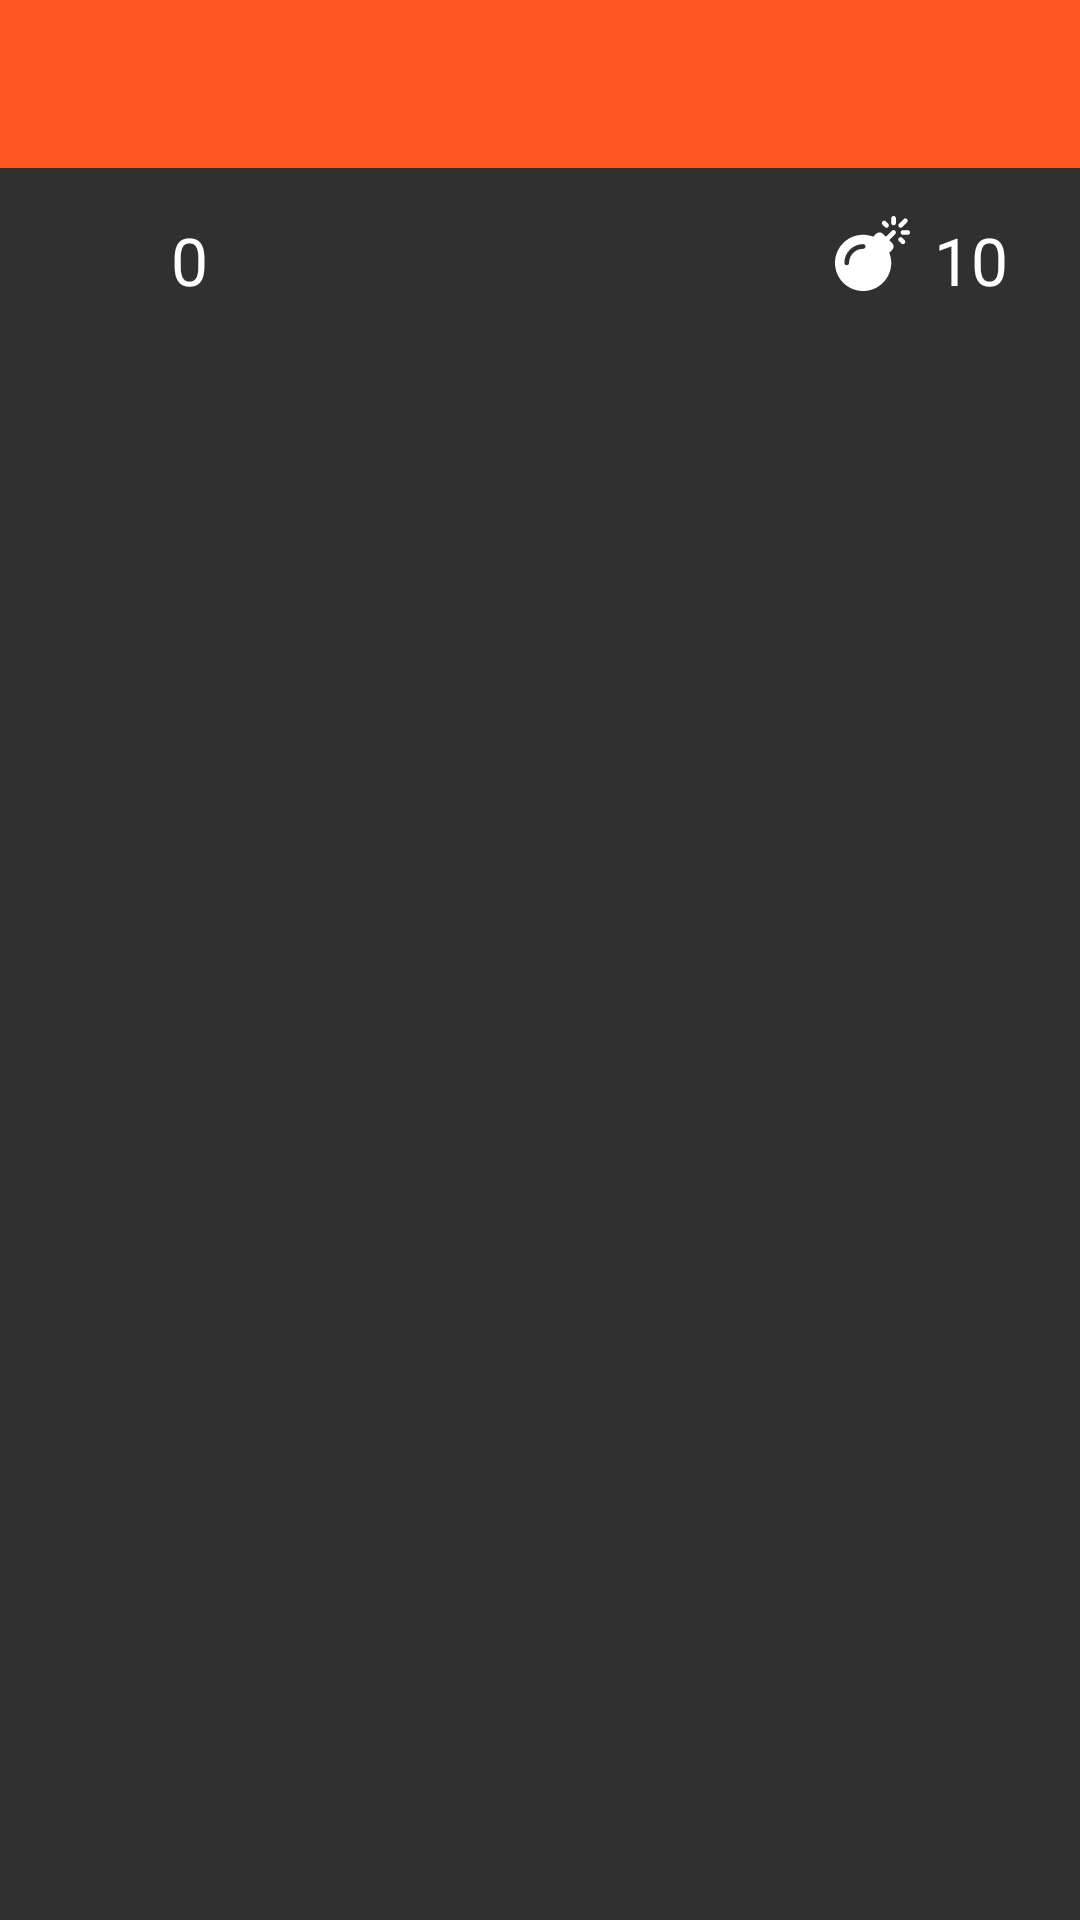

Android layout source for this screen:
<!-- AndroidManifest.xml: application theme AppTheme -->
<!-- res/layout/activity_main.xml -->
<?xml version="1.0" encoding="utf-8"?>
<RelativeLayout xmlns:android="http://schemas.android.com/apk/res/android"
    xmlns:tools="http://schemas.android.com/tools"
    android:layout_width="match_parent"
    android:layout_height="match_parent"
    tools:context=".activities.MainActivity"
    android:background="@color/background_material_dark">

    <include
        android:id="@+id/toolbar"
        layout="@layout/toolbar">
    </include>

    <LinearLayout
        android:id="@+id/linearLayout"
        android:layout_width="match_parent"
        android:layout_height="wrap_content"
        android:layout_below="@+id/toolbar"
        android:orientation="horizontal"
        android:layout_alignBottom="@+id/iv_smiley">

        <RelativeLayout
            android:id="@+id/layout_time"
            android:layout_width="185dp"
            android:layout_height="match_parent"
            android:layout_alignParentBottom="false"
            android:layout_alignParentLeft="false"
            android:layout_alignParentStart="true"
            android:layout_below="@+id/toolbar"
            android:orientation="horizontal">


            <ImageView
                android:id="@+id/iv_clock"
                android:layout_width="25dp"
                android:layout_height="25dp"
                android:layout_alignParentLeft="true"
                android:layout_alignParentTop="true"
                android:layout_marginLeft="24dp"
                android:layout_marginRight="8dp"
                android:layout_marginTop="16dp"
                android:layout_weight="1"
                android:src="@drawable/ic_clock" />

            <TextView
                android:id="@+id/tv_game_timer"
                android:layout_width="wrap_content"
                android:layout_height="wrap_content"
                android:layout_alignBottom="@+id/iv_clock"
                android:layout_alignParentTop="true"
                android:layout_marginTop="16dp"
                android:layout_toEndOf="@+id/iv_clock"
                android:layout_toRightOf="@+id/iv_clock"
                android:layout_weight="0.87"
                android:gravity="center_vertical"
                android:text="0"
                android:textAppearance="?android:attr/textAppearanceLarge"
                android:layout_marginBottom="-2dp" />

        </RelativeLayout>

        <RelativeLayout
            android:id="@+id/layout_bombs_left"
            android:layout_width="wrap_content"
            android:layout_height="match_parent"
            android:orientation="horizontal">

            <ImageView
                android:id="@+id/iv_mine"
                android:layout_width="25dp"
                android:layout_height="25dp"
                android:layout_alignTop="@+id/tv_mine_count"
                android:layout_marginRight="8dp"
                android:layout_toLeftOf="@+id/tv_mine_count"
                android:layout_toStartOf="@+id/tv_mine_count"
                android:layout_weight="1"
                android:src="@drawable/ic_bomb_white" />

            <TextView
                android:id="@+id/tv_mine_count"
                android:layout_width="wrap_content"
                android:layout_height="wrap_content"
                android:layout_alignParentEnd="true"
                android:layout_alignParentRight="true"
                android:layout_alignParentTop="true"
                android:layout_marginRight="24dp"
                android:layout_marginTop="16dp"
                android:layout_weight="1"
                android:gravity="center_vertical"
                android:text="10"
                android:textAppearance="?android:attr/textAppearanceLarge" />
        </RelativeLayout>

    </LinearLayout>

    <ImageView
        android:id="@+id/iv_smiley"
        android:layout_width="50dp"
        android:layout_height="50dp"
        android:layout_below="@+id/toolbar"
        android:layout_centerHorizontal="true"
        android:layout_gravity="center_horizontal"
        android:layout_marginTop="6dp"
        android:src="@drawable/ic_smiley_happy" />

    <ScrollView
        android:layout_width="match_parent"
        android:layout_height="match_parent"
        android:layout_below="@+id/linearLayout"
        android:padding="8dp">

        <HorizontalScrollView
            android:layout_width="match_parent"
            android:layout_height="match_parent"
            android:id="@+id/horizontalScrollView">

    <TableLayout
        android:id="@+id/table_game_board"
        android:layout_width="match_parent"
        android:layout_height="match_parent"
        android:layout_below="@+id/linearLayout"
        android:layout_gravity="center">

    </TableLayout>
        </HorizontalScrollView>
    </ScrollView>


</RelativeLayout>
<!-- res/layout/toolbar.xml (included above) -->
<?xml version="1.0" encoding="utf-8"?>
<android.support.v7.widget.Toolbar xmlns:android="http://schemas.android.com/apk/res/android"
    android:id="@+id/toolbar"
    android:layout_width="match_parent"
    android:layout_height="56dp"
    android:background="@color/colorPrimary" />
<!-- resources referenced by this layout -->
<resources>
  <color name="colorPrimary">#ff5722</color>
  <!-- drawable ic_bomb_white (drawable) -->
  <vector android:height="24dp" android:viewportHeight="512.0"
      android:viewportWidth="512.0" android:width="24dp" xmlns:android="http://schemas.android.com/apk/res/android">
      <path android:fillColor="#FFFFFF" android:pathData="m411.3,123.3c6.3,-6.3 6.3,-16.4 0,-22.6s-16.4,-6.3 -22.6,0l-32,32 -9.4,9.4 -20.7,-20.7c-12.5,-12.5 -32.8,-12.5 -45.3,0l-16,16c-1.3,1.3 -2.3,2.6 -3.3,4.1 -21.7,-8.6 -45.3,-13.4 -70.1,-13.4 -105.9,0 -192,86.1 -192,192s86.1,192 192,192 192,-86.1 192,-192c0,-24.7 -4.9,-48.3 -13.4,-70.1 1.4,-1 2.8,-2 4.1,-3.3l16,-16c12.5,-12.5 12.5,-32.8 0,-45.3l-20.7,-20.7 9.4,-9.4 32,-32zM192,224c-52.9,0 -96,43.1 -96,96 0,8.8 -7.2,16 -16,16s-16,-7.2 -16,-16c0,-70.6 57.4,-128 128,-128 8.8,0 16,7.2 16,16s-7.2,16 -16,16z"/>
      <path android:fillColor="#FFFFFF" android:pathData="m459,149c-6.3,-6.3 -16.4,-6.3 -22.6,0s-6.3,16.4 0,22.6l16,16c3.1,3.1 7.2,4.7 11.3,4.7 4.1,0 8.2,-1.6 11.3,-4.7 6.3,-6.3 6.3,-16.4 0,-22.6l-16,-16z"/>
      <path android:fillColor="#FFFFFF" android:pathData="m340.4,75.6c3.1,3.1 7.2,4.7 11.3,4.7 4.1,0 8.2,-1.6 11.3,-4.7 6.3,-6.3 6.3,-16.4 0,-22.6l-16,-16c-6.3,-6.3 -16.4,-6.3 -22.6,0s-6.3,16.4 0,22.6l16,16z"/>
      <path android:fillColor="#FFFFFF" android:pathData="m400,64c8.8,0 16,-7.2 16,-16v-32c0,-8.8 -7.2,-16 -16,-16 -8.8,0 -16,7.2 -16,16v32c0,8.8 7.2,16 16,16z"/>
      <path android:fillColor="#FFFFFF" android:pathData="m496,96.6h-32c-8.8,0 -16,7.2 -16,16 0,8.8 7.2,16 16,16h32c8.8,0 16,-7.2 16,-16 0,-8.8 -7.2,-16 -16,-16z"/>
      <path android:fillColor="#FFFFFF" android:pathData="m437,75.6c3.1,3.1 7.2,4.7 11.3,4.7 4.1,0 8.2,-1.6 11.3,-4.7l32,-32c6.3,-6.3 6.3,-16.4 0,-22.6s-16.4,-6.3 -22.6,0l-32,32c-6.3,6.3 -6.3,16.4 -0,22.6z"/>
  </vector>
  <!-- drawable ic_clock (drawable) -->
  <vector android:height="24dp" android:viewportHeight="97.16"
      android:viewportWidth="97.16" android:width="24dp" xmlns:android="http://schemas.android.com/apk/res/android">
      <path android:fillColor="@color/colorIcons" android:pathData="M48.58,0C21.79,0 0,21.79 0,48.58s21.79,48.58 48.58,48.58s48.58,-21.79 48.58,-48.58S75.37,0 48.58,0zM48.58,86.82c-21.09,0 -38.24,-17.16 -38.24,-38.24S27.49,10.34 48.58,10.34S86.82,27.49 86.82,48.58S69.67,86.82 48.58,86.82z"/>
      <path android:fillColor="@color/colorIcons" android:pathData="M73.9,47.08H52.07V20.83c0,-2.21 -1.79,-4 -4,-4c-2.21,0 -4,1.79 -4,4v30.25c0,2.21 1.79,4 4,4h25.83c2.21,0 4,-1.79 4,-4S76.11,47.08 73.9,47.08z"/>
  </vector>
  <!-- drawable ic_smiley_happy (drawable) -->
  <vector android:height="24dp" android:viewportHeight="455.0"
      android:viewportWidth="455.0" android:width="24dp" xmlns:android="http://schemas.android.com/apk/res/android">
      <path android:fillColor="@color/colorIcons" android:pathData="M227.5,0C101.9,0 0,101.9 0,227.5S101.9,455 227.5,455S455,353.1 455,227.5S353.1,0 227.5,0zM303.5,146.5c19.3,0 35,15.7 35,35s-15.7,35 -35,35c-19.3,0 -35,-15.7 -35,-35S284.2,146.5 303.5,146.5zM151.5,146.5c19.3,0 35,15.7 35,35s-15.7,35 -35,35c-19.3,0 -35,-15.7 -35,-35S132.2,146.5 151.5,146.5zM227.5,370c-59.4,0 -113.2,-37.5 -133.8,-93.3l28.1,-10.4C138.1,310.4 180.6,340 227.5,340s89.3,-29.6 105.6,-73.7l28.1,10.4C340.7,332.5 286.9,370 227.5,370z"/>
  </vector>
  <style name="AppTheme" parent="Theme.AppCompat.NoActionBar">
          
          <item name="colorPrimary">@color/colorPrimary</item>
          <item name="colorPrimaryDark">@color/colorPrimaryDark</item>
          <item name="colorAccent">@color/colorAccent</item>
      </style>
  <color name="colorPrimaryDark">#E64A19</color>
  <color name="colorAccent">#FFFFFF</color>
</resources>
